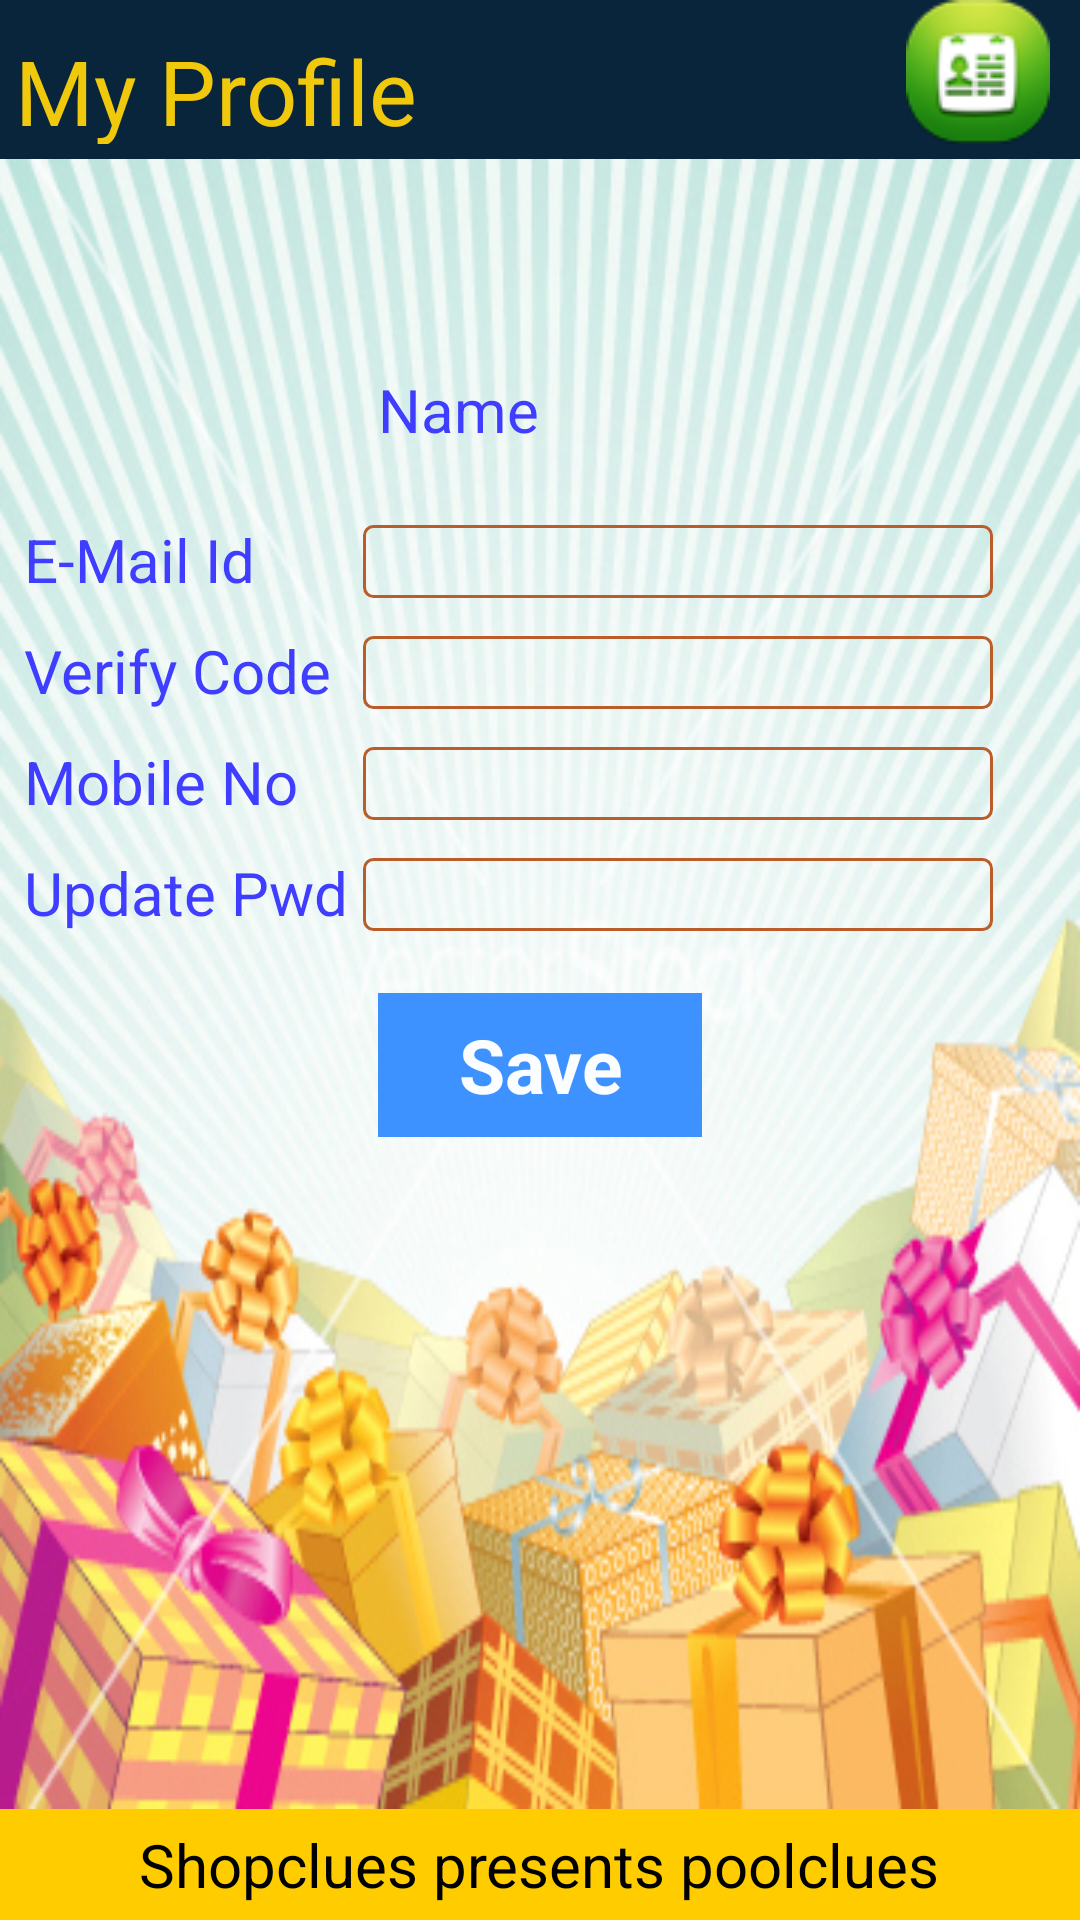

Reconstruct the res/layout file that produces this screen, plus the resources it refers to.
<!-- AndroidManifest.xml: application theme AppTheme -->
<!-- res/layout/activity_myaccount.xml -->
<RelativeLayout
    xmlns:android="http://schemas.android.com/apk/res/android"
    xmlns:tools="http://schemas.android.com/tools"
    android:layout_width="match_parent"
    android:layout_height="match_parent">
    <RelativeLayout
        android:id="@+id/header"
        android:layout_width="match_parent"
        android:layout_height="53dp"
        android:layout_alignParentTop="true"
        android:background="#08253c" >
        <TableRow
            android:layout_marginTop="5dp"
            android:gravity="left|center"
            android:layout_width="wrap_content"
            android:layout_height="wrap_content" >
            <TextView
                android:layout_width="wrap_content"
                android:layout_margin="5dp"
                android:text="@string/title_activity_myaccount"
                android:textColor="#f0c80c"
                android:textSize="30sp"
                android:layout_height="wrap_content" />
        </TableRow>
        <TableRow
            android:gravity="right"
            android:layout_width="fill_parent"
            android:layout_height="wrap_content" >
            <ImageView
                android:layout_width="wrap_content"
                android:layout_height="wrap_content"
                android:layout_marginRight="10dp"
                android:src="@drawable/myprofile" />
        </TableRow>

    </RelativeLayout>
    <RelativeLayout
        android:id="@+id/footer"
        android:layout_width="match_parent"
        android:layout_height="wrap_content"
        android:layout_alignParentBottom="true"
        android:background="#FC0"
        android:gravity="center" >
        <TextView

            android:id="@+id/lblMSG"
            android:layout_width="wrap_content"
            android:layout_height="wrap_content"
            android:layout_margin="5dp"
            android:text="@string/lbl_footerline"
            android:textColor="#000"
            android:textSize="20sp" />

    </RelativeLayout>

    <RelativeLayout
        android:id="@+id/content"
        android:layout_width="fill_parent"
        android:layout_height="fill_parent"
        android:layout_above="@id/footer"
        android:layout_below="@id/header"
        android:background="@drawable/background"
        android:gravity="center" >
        <ScrollView
            android:id="@+id/scrollView1"
            android:layout_width="fill_parent"
            android:layout_height="match_parent"
            xmlns:android="http://schemas.android.com/apk/res/android">
            <LinearLayout
                android:id="@+id/liner1"
                android:layout_width="match_parent"
                android:layout_height="match_parent"
                android:background="@null"
                android:gravity="center"
                android:orientation="vertical" >
                <TableLayout
                    android:layout_marginTop="10dp"
                    android:layout_marginLeft="5dp"
                    android:layout_marginRight="5dp"
                    android:gravity="center"
                    android:layout_width="match_parent"
                    android:layout_height="fill_parent">
                    <TableRow
                        android:layout_marginLeft="3dp"
                        android:layout_marginRight="3dp"
                        android:layout_width="match_parent"
                        android:layout_height="match_parent">
                        <ImageView
                            android:layout_height="100dp"
                            android:src="@drawable/profile"
                            android:layout_width="100dp"/>
                        <TextView
                            android:layout_marginTop="60dp"
                            android:layout_marginLeft="10dp"
                            android:layout_height="wrap_content"
                            android:layout_width="wrap_content"
                            android:text="@string/lbl_myname"
                            android:textColor="#ff3f3dff"
                            android:textSize="20sp" />
                    </TableRow>

                    <TableRow
                        android:layout_marginTop="10dp"
                        android:layout_marginLeft="3dp"
                        android:layout_marginRight="3dp"
                        android:layout_width="match_parent"
                        android:layout_height="match_parent">
                        <TextView
                            android:layout_height="wrap_content"
                            android:layout_width="wrap_content"
                            android:text="@string/lbl_emailid"
                            android:textColor="#ff3f3dff"
                            android:textSize="20sp" />
                        <EditText
                            android:id="@+id/txtemailidverify"
                            android:layout_marginLeft="5dp"
                            android:layout_width="wrap_content"
                            android:layout_height="wrap_content"
                            android:inputType="text"
                            android:textColor="#ff1c1c1c"
                            android:ems="10"
                            android:background="@drawable/tblborder" />
                        <TextView
                            android:layout_height="wrap_content"
                            android:layout_width="wrap_content"
                            android:text="@string/errorstar"
                            android:visibility="gone"
                            android:textColor="#ffff110a"
                            android:textSize="25sp" />
                    </TableRow>

                    <TableRow
                        android:layout_marginTop="10dp"
                        android:layout_marginLeft="3dp"
                        android:layout_marginRight="3dp"
                        android:layout_width="match_parent"
                        android:layout_height="match_parent">
                        <TextView
                            android:layout_height="wrap_content"
                            android:layout_width="wrap_content"
                            android:text="@string/lbl_verificationcode"
                            android:textColor="#ff3f3dff"
                            android:textSize="20sp" />
                        <EditText
                            android:id="@+id/txtverificationcode"
                            android:layout_marginLeft="5dp"
                            android:layout_width="wrap_content"
                            android:layout_height="wrap_content"
                            android:textColor="#ff1c1c1c"
                            android:ems="10"
                            android:background="@drawable/tblborder" />
                        <TextView
                            android:layout_height="wrap_content"
                            android:layout_width="wrap_content"
                            android:text="@string/errorstar"
                            android:visibility="gone"
                            android:textColor="#ffff110a"
                            android:textSize="25sp" />
                    </TableRow>

                    <TableRow
                        android:layout_marginTop="10dp"
                        android:layout_marginLeft="3dp"
                        android:layout_marginRight="3dp"
                        android:layout_width="match_parent"
                        android:layout_height="match_parent">
                        <TextView
                            android:layout_height="wrap_content"
                            android:layout_width="wrap_content"
                            android:text="@string/lbl_mobileno"
                            android:textColor="#ff3f3dff"
                            android:textSize="20sp" />
                        <EditText
                            android:id="@+id/txtmobilenoverify"
                            android:layout_marginLeft="5dp"
                            android:layout_width="wrap_content"
                            android:layout_height="wrap_content"
                            android:inputType="text"
                            android:textColor="#ff1c1c1c"
                            android:ems="10"
                            android:background="@drawable/tblborder" />
                        <TextView
                            android:layout_height="wrap_content"
                            android:layout_width="wrap_content"
                            android:text="@string/errorstar"
                            android:visibility="gone"
                            android:textColor="#ffff110a"
                            android:textSize="25sp" />
                    </TableRow>
                    <TableRow
                        android:layout_marginTop="10dp"
                        android:layout_marginLeft="3dp"
                        android:layout_marginRight="3dp"
                        android:layout_width="match_parent"
                        android:layout_height="match_parent">
                        <TextView
                            android:layout_height="wrap_content"
                            android:layout_width="wrap_content"
                            android:text="@string/lbl_updatepassword"
                            android:textColor="#ff3f3dff"
                            android:textSize="20sp" />
                        <EditText
                            android:id="@+id/txtupdatepassword"
                            android:layout_marginLeft="5dp"
                            android:layout_width="wrap_content"
                            android:layout_height="wrap_content"
                            android:textColor="#ff1c1c1c"
                            android:ems="10"
                            android:inputType="numberPassword"
                            android:background="@drawable/tblborder" />

                    </TableRow>

                    <TableRow
                        android:layout_marginTop="20dp"
                        android:layout_marginLeft="3dp"
                        android:layout_marginRight="3dp"
                        android:gravity="center"
                        android:layout_width="match_parent"
                        android:layout_height="match_parent">
                        <Button
                            android:id="@+id/btnverify"
                            android:layout_width="wrap_content"
                            android:textColor="#fffbfdff"
                            android:textStyle="bold"
                            android:width="100dp"
                            android:textSize="25sp"
                            android:background="#ff3e92ff"
                            android:text="@string/lbl_verify" />

                    </TableRow>
                </TableLayout>
                <TableLayout
                    android:gravity="center"
                    android:layout_width="match_parent"
                    android:layout_height="match_parent">
                    <TableRow
                        android:layout_marginTop="10dp"
                        android:layout_marginLeft="5dp"
                        android:layout_marginRight="5dp"
                        android:layout_width="wrap_content"
                        android:layout_height="fill_parent"
                        android:gravity="center">

                    </TableRow>
                </TableLayout>
            </LinearLayout>
        </ScrollView>

    </RelativeLayout>
</RelativeLayout>
<!-- resources referenced by this layout -->
<resources>
  <!-- drawable background: jpg bitmap (drawable, 175035 bytes) -->
  <!-- drawable myprofile: png bitmap (drawable, 5340 bytes) -->
  <!-- drawable tblborder (drawable) -->
  <?xml version="1.0" encoding="utf-8"?>
  
  <selector xmlns:android="http://schemas.android.com/apk/res/android">
      <item android:state_pressed="true" >
          <shape>
              <solid
                  android:color="#ff3fb6b6" />
              <stroke
                  android:width="1dp"
                  android:color="#ffba5d2a" />
              <corners
                  android:radius="3dp" />
              
          </shape>
      </item>
      <item>
          <shape>
              <gradient
                  android:angle="270" />
              <stroke
                  android:width="1dp"
                  android:color="#ffba5d2a" />
              <corners
                  android:radius="3dp" />
              
          </shape>
      </item>
  </selector>
  <string name="errorstar">*</string>
  <string name="lbl_emailid">E-Mail Id</string>
  <string name="lbl_footerline">Shopclues presents poolclues</string>
  <string name="lbl_mobileno">Mobile No</string>
  <string name="lbl_myname">Name</string>
  <string name="lbl_updatepassword">Update Pwd</string>
  <string name="lbl_verificationcode">Verify Code</string>
  <string name="lbl_verify">Save</string>
  <string name="title_activity_myaccount">My Profile</string>
  <style name="AppTheme" parent="android:Theme.Holo.Light.DarkActionBar">
          
      </style>
</resources>
